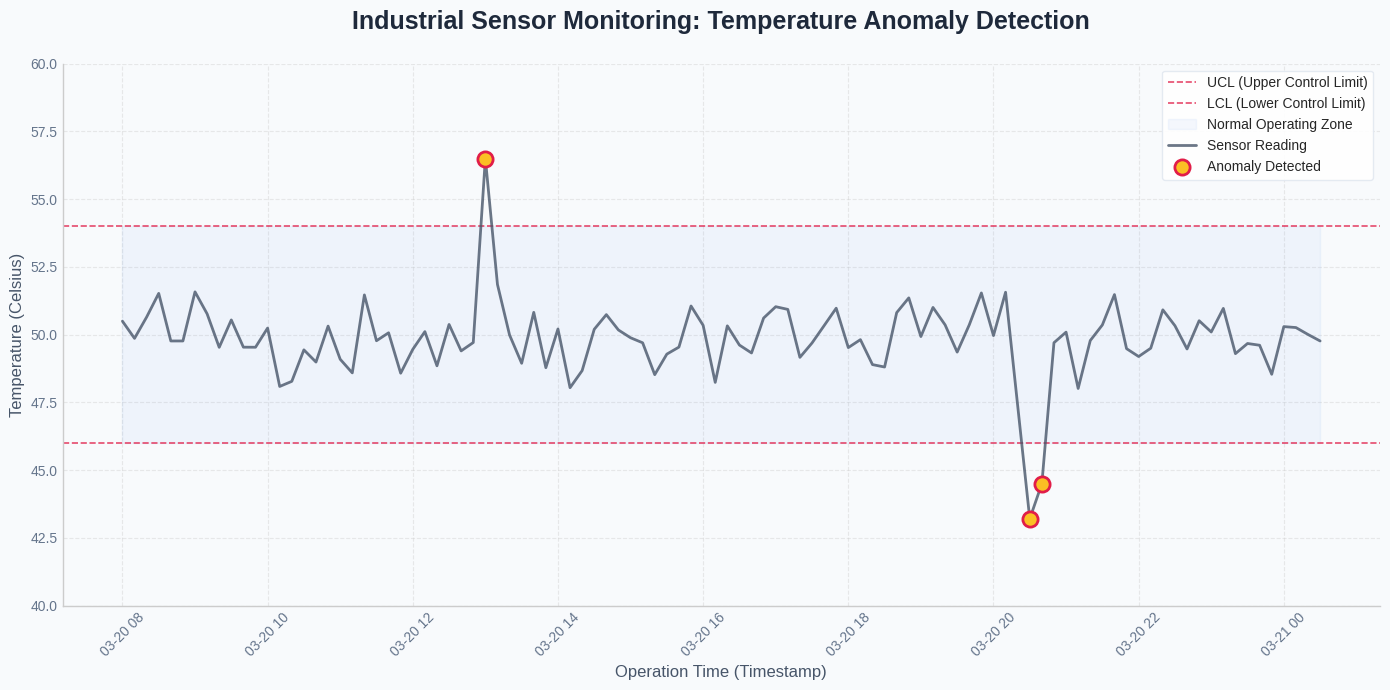

The script that saved this image:
import matplotlib.pyplot as plt
import pandas as pd
import numpy as np
from datetime import datetime, timedelta

# 1. 시계열 데이터 생성 (제조 현장 시나리오)
# 10분 간격으로 100개의 온도 센서 데이터를 생성한다.
np.random.seed(42)
data_size = 100
start_time = datetime(2024, 3, 20, 8, 0, 0)
time_list = [start_time + timedelta(minutes=10 * i) for i in range(data_size)]

# 정상 범위: 평균 50도, 표준편차 1인 가우시안 노이즈
sensor_values = 50 + np.random.normal(0, 1, size=data_size)

# 2. 인위적 이상치(Anomaly) 주입
# 특정 시점에 설비 과열 및 냉각 상황을 가정한다.
sensor_values[30] = 56.5  # 과열
sensor_values[75] = 43.2  # 냉각
sensor_values[76] = 44.5  # 연속 이상치

df = pd.DataFrame({'timestamp': time_list, 'temp': sensor_values})

# 3. 시각화 설정 (고급 스타일 적용)
plt.style.use('seaborn-v0_8-whitegrid') # 깔끔한 화이트 그리드 스타일 적용
fig, ax = plt.subplots(figsize=(14, 7), facecolor='#f8fafc')
ax.set_facecolor('#f8fafc')

# (1) 관리 한계선(UCL, LCL) 및 안정 구역 채우기
ucl = 54.0
lcl = 46.0
ax.axhline(y=ucl, color='#e11d48', linestyle='--', linewidth=1.2, alpha=0.8, label='UCL (Upper Control Limit)')
ax.axhline(y=lcl, color='#e11d48', linestyle='--', linewidth=1.2, alpha=0.8, label='LCL (Lower Control Limit)')

# 정상 범위를 연한 푸른색으로 채워 가독성을 높인다.
ax.fill_between(df['timestamp'], lcl, ucl, color='#3b82f6', alpha=0.05, label='Normal Operating Zone')

# (2) 기본 선 그래프: 공정의 전체적인 흐름을 매끄럽게 표현한다.
ax.plot(df['timestamp'], df['temp'], color='#475569', linewidth=2, alpha=0.8, label='Sensor Reading', zorder=3)

# (3) 이상치 추출 및 강조 (조명 비추기)
# 한계를 벗어난 지점에 테두리가 있는 붉은 점을 찍어 시선을 끈다.
outliers = df[(df['temp'] > ucl) | (df['temp'] < lcl)]
ax.scatter(outliers['timestamp'], outliers['temp'], 
           color='#fbbf24', s=120, marker='o', edgecolors='#e11d48', linewidths=2, 
           zorder=5, label='Anomaly Detected')

# 4. 그래프 디테일 다듬기
ax.set_title('Industrial Sensor Monitoring: Temperature Anomaly Detection', fontsize=18, fontweight='bold', pad=25, color='#1e293b')
ax.set_xlabel('Operation Time (Timestamp)', fontsize=12, fontweight='medium', color='#475569')
ax.set_ylabel('Temperature (Celsius)', fontsize=12, fontweight='medium', color='#475569')

# Y축 범위 및 그리드 정돈
ax.set_ylim(40, 60)
ax.grid(True, linestyle='--', alpha=0.4)

# 불필요한 테두리 제거 (Spines)
for spine in ['top', 'right']:
    ax.spines[spine].set_visible(False)

# 범례 설정: 깔끔한 디자인으로 우측 상단 배치
ax.legend(loc='upper right', frameon=True, facecolor='white', framealpha=0.9, edgecolor='#e2e8f0', fontsize=10)

# 시간 라벨 정리: 45도 회전 및 폰트 크기 조정
plt.xticks(rotation=45, fontsize=10, color='#64748b')
plt.yticks(fontsize=10, color='#64748b')

plt.tight_layout()
plt.show()
